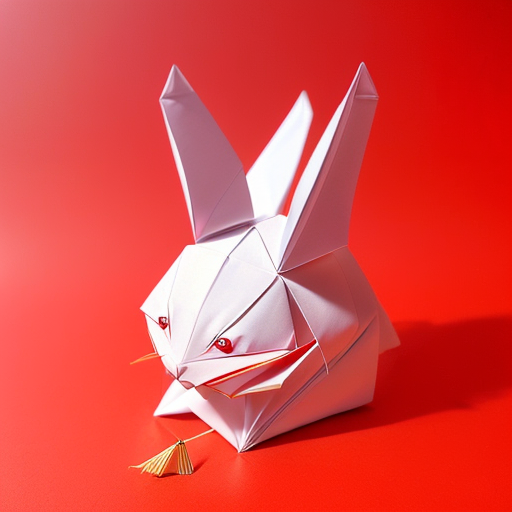
Generation parameters embedded in this image by AUTOMATIC1111 Stable Diffusion web UI or a fork of it (Forge, ...) (PNG 'parameters' text chunk):
(((masterpiece))), best quality,
((Chinese origami art of a cute happy smiling rabbit)), ((complicated origami with many paper layers)), ((every paper layer with shadows)), (round red background paper), single color on each paper layer, front light, (detailed accurate rabbit face), three-dimensional, (white color paper grass), (happy face)
Negative prompt: ((blurry)), watermark, signature, text, weird face, human hands, human fingers, green
Steps: 32, Sampler: Euler a, CFG scale: 9.5, Seed: 3965813875, Size: 512x512, Model hash: 10a699c0f3, Model: deliberate_v11